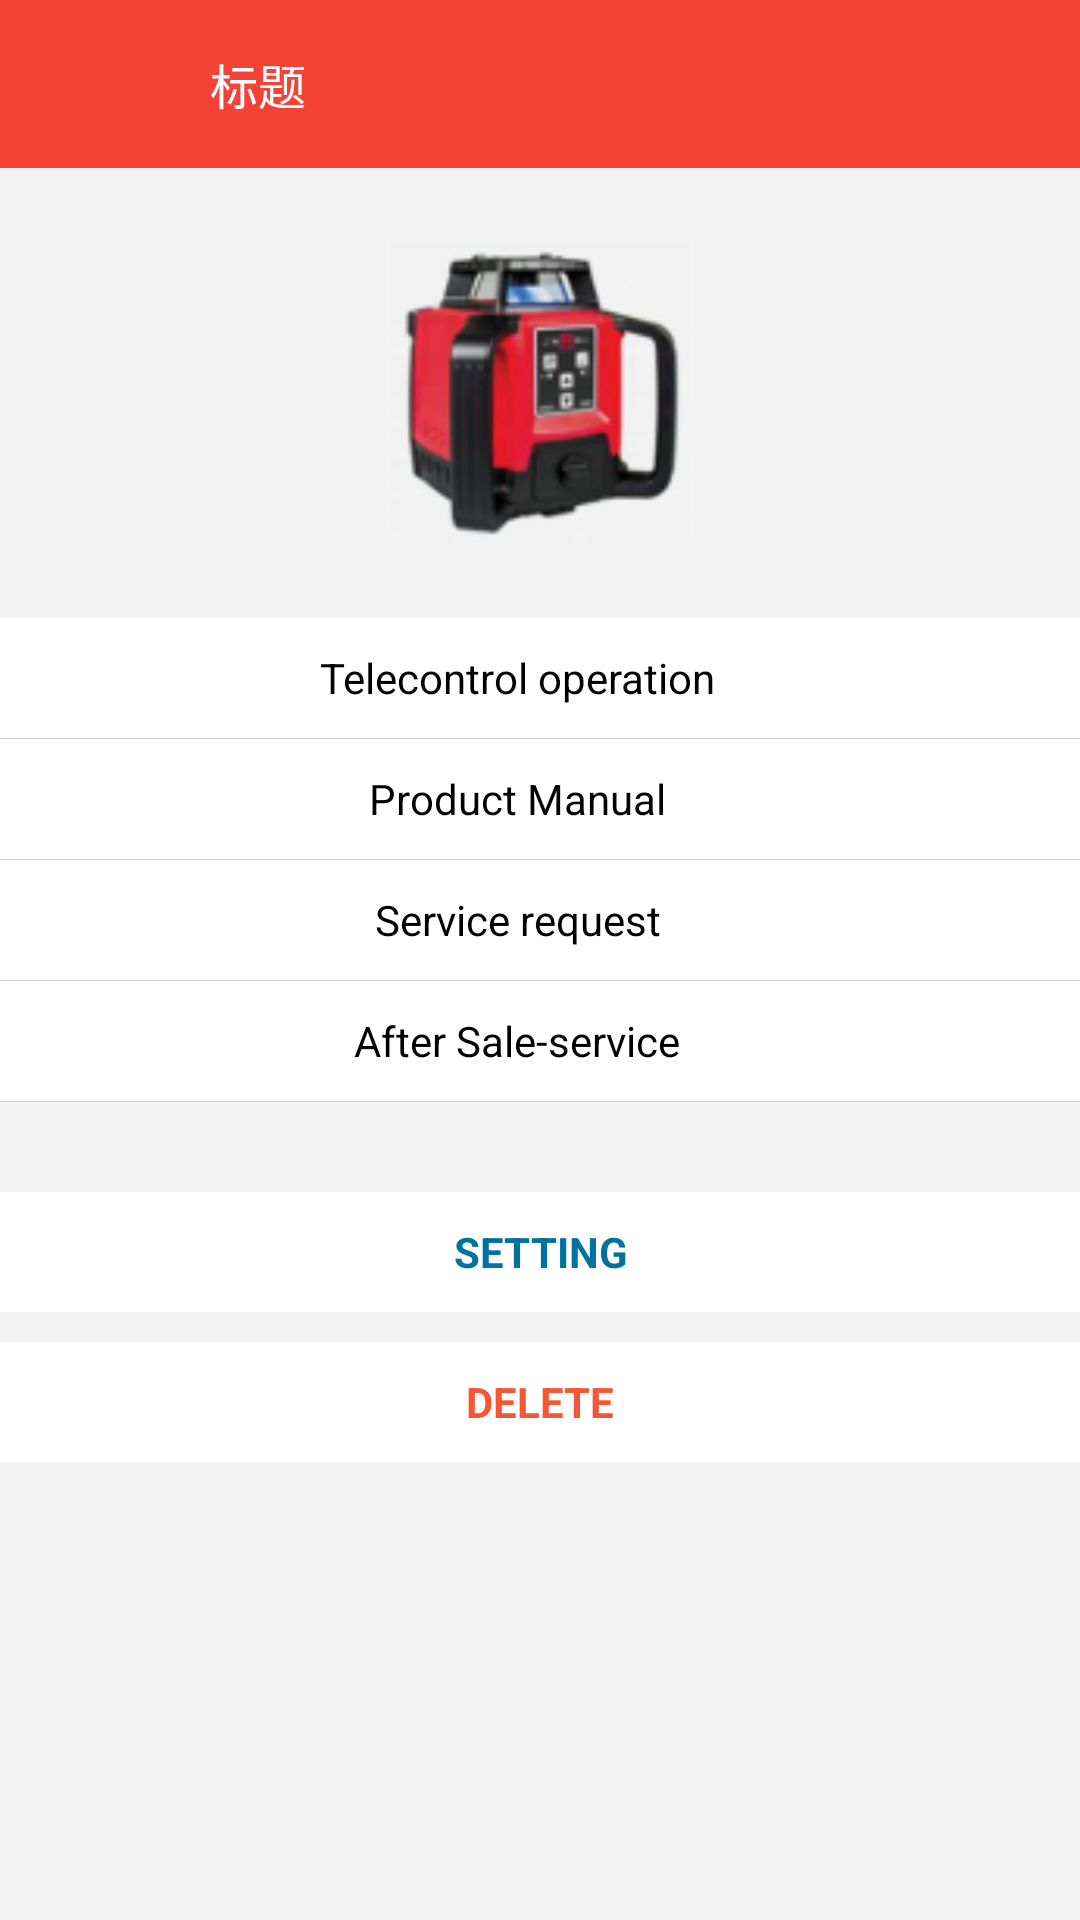

Produce the Android XML layout that renders to this screen, including the resource entries it uses.
<!-- AndroidManifest.xml: application theme AppTheme -->
<!-- res/layout/activity_device_info.xml -->
<?xml version="1.0" encoding="utf-8"?>
<LinearLayout xmlns:android="http://schemas.android.com/apk/res/android"
    android:id="@+id/container"
    android:layout_width="match_parent"
    android:layout_height="match_parent"
    android:background="@color/background"
    android:orientation="vertical">

    <include layout="@layout/comom_toorbar" />

    <LinearLayout
        android:layout_width="match_parent"
        android:layout_height="150dp"
        android:gravity="center">

        <ImageView
            android:layout_width="100dp"
            android:layout_height="100dp"
            android:layout_gravity="center"
            android:src="@mipmap/device_img" />
    </LinearLayout>

    <ScrollView
        android:layout_width="match_parent"
        android:layout_height="match_parent">

        <LinearLayout
            android:layout_width="match_parent"
            android:layout_height="match_parent">

            <LinearLayout
                android:layout_width="match_parent"
                android:layout_height="match_parent"
                android:orientation="vertical">

                <TextView
                    android:id="@+id/device_operation"
                    android:layout_width="match_parent"
                    android:layout_height="40dp"
                    android:background="@color/white"
                    android:drawableEnd="@drawable/ic_next"
                    android:gravity="center"
                    android:paddingEnd="@dimen/distance_15"
                    android:text="@string/remote_controller"
                    android:textColor="@color/black" />

                <LinearLayout
                    android:layout_width="match_parent"
                    android:layout_height="@dimen/stroke_d25"
                    android:background="@color/stroke" />

                <TextView
                    android:id="@+id/device_produce"
                    android:layout_width="match_parent"
                    android:layout_height="40dp"
                    android:background="@color/white"
                    android:drawableEnd="@drawable/ic_next"
                    android:gravity="center"
                    android:paddingEnd="@dimen/distance_15"
                    android:text="@string/device_produce"
                    android:textAllCaps="false"
                    android:textColor="@color/black" />

                <LinearLayout
                    android:layout_width="match_parent"
                    android:layout_height="@dimen/stroke_d25"
                    android:background="@color/stroke" />

                <TextView
                    android:id="@+id/service_request"
                    android:layout_width="match_parent"
                    android:layout_height="40dp"
                    android:background="@color/white"
                    android:drawableEnd="@drawable/ic_next"
                    android:gravity="center"
                    android:paddingEnd="@dimen/distance_15"
                    android:text="@string/service_request"
                    android:textAllCaps="false"
                    android:textColor="@color/black" />

                <LinearLayout
                    android:layout_width="match_parent"
                    android:layout_height="@dimen/stroke_d25"
                    android:background="@color/stroke" />

                <TextView
                    android:id="@+id/after_sale_service"
                    android:layout_width="match_parent"
                    android:layout_height="40dp"
                    android:background="@color/white"
                    android:drawableEnd="@drawable/ic_next"
                    android:gravity="center"
                    android:paddingEnd="@dimen/distance_15"
                    android:text="@string/after_sale_service"
                    android:textAllCaps="false"
                    android:textColor="@color/black" />

                <LinearLayout
                    android:layout_width="match_parent"
                    android:layout_height="@dimen/stroke_d25"
                    android:background="@color/stroke" />

                <TextView
                    android:id="@+id/setting_btn"
                    android:layout_width="match_parent"
                    android:layout_height="40dp"
                    android:layout_marginTop="@dimen/distance_30"
                    android:background="@color/white"
                    android:gravity="center"
                    android:text="@string/setting"
                    android:textAllCaps="false"
                    android:textColor="@color/link"
                    android:textStyle="bold" />

                <TextView
                    android:id="@+id/clear_bind"
                    android:layout_width="match_parent"
                    android:layout_height="40dp"
                    android:layout_marginTop="@dimen/distance_10"
                    android:background="@color/white"
                    android:gravity="center"
                    android:text="@string/clear_bind"
                    android:textAllCaps="false"
                    android:textColor="@color/warn"
                    android:textStyle="bold" />
            </LinearLayout>
        </LinearLayout>
    </ScrollView>
</LinearLayout>
<!-- res/layout/comom_toorbar.xml (included above) -->
<?xml version="1.0" encoding="utf-8"?>
<android.support.v7.widget.Toolbar xmlns:android="http://schemas.android.com/apk/res/android"
    xmlns:app="http://schemas.android.com/apk/res-auto"
    android:id="@+id/toolbar"
    android:layout_width="match_parent"
    android:layout_height="?android:actionBarSize"
    android:background="?attr/colorPrimary"
    app:contentInsetLeft="0dp"
    app:contentInsetStart="0dp">

    <RelativeLayout
        android:layout_width="match_parent"
        android:layout_height="match_parent"
        android:focusable="true"
        android:focusableInTouchMode="true">

        <ImageView
            android:id="@+id/iv_back"
            android:layout_width="25dp"
            android:layout_height="25dp"
            android:layout_alignParentStart="true"
            android:layout_centerVertical="true"
            android:layout_marginLeft="@dimen/distance_15"
            android:layout_marginRight="@dimen/distance_15"
            android:clickable="true"
            android:src="@mipmap/back"
            android:visibility="visible" />

        <LinearLayout
            android:layout_width="wrap_content"
            android:layout_height="match_parent"
            android:layout_toEndOf="@+id/iv_back"
            android:layout_centerInParent="true"
            android:gravity="center"
            android:orientation="vertical">
            <TextView
                android:id="@+id/toolbar_title"
                android:layout_width="wrap_content"
                android:layout_height="wrap_content"
                android:layout_marginLeft="@dimen/distance_15"
                android:layout_marginRight="@dimen/distance_15"
                android:gravity="start"
                android:text="标题"
                android:textColor="@color/white"
                android:textSize="@dimen/textSize_middle" />

            <TextView
                android:id="@+id/toolbar_title_2"
                android:layout_width="wrap_content"
                android:layout_height="wrap_content"
                android:layout_marginLeft="@dimen/distance_15"
                android:layout_marginRight="@dimen/distance_15"
                android:gravity="start"
                android:text="标题"
                android:visibility="gone"
                android:textColor="@color/link"
                android:textSize="11sp" />
        </LinearLayout>
        <ImageView
            android:id="@+id/search_iv_search"
            android:layout_width="20dp"
            android:layout_height="20dp"
            android:layout_alignParentEnd="true"
            android:layout_centerVertical="true"
            android:layout_marginStart="@dimen/distance_10"
            android:layout_marginEnd="@dimen/distance_15"
            android:scaleType="centerInside"
            android:src="@mipmap/ic_search_normal"
            android:visibility="invisible"/>
    </RelativeLayout>


</android.support.v7.widget.Toolbar>
<!-- resources referenced by this layout -->
<resources>
  <color name="background">#F3F3F3</color>
  <color name="black">#000000</color>
  <color name="link">#00729E</color>
  <color name="stroke">#CCCCCC</color>
  <color name="warn">#F45736</color>
  <color name="white">#ffffff</color>
  <dimen name="distance_10">10dp</dimen>
  <dimen name="distance_15">15dp</dimen>
  <dimen name="distance_30">30dp</dimen>
  <dimen name="stroke_d25">0.25dp</dimen>
  <dimen name="textSize_middle">16sp</dimen>
  <!-- mipmap device_img: png bitmap (mipmap-xhdpi, 13665 bytes) -->
  <string name="after_sale_service">After Sale-service</string>
  <string name="clear_bind">DELETE</string>
  <string name="device_produce">Product Manual</string>
  <string name="remote_controller">Telecontrol operation</string>
  <string name="service_request">Service request</string>
  <string name="setting">SETTING</string>
  <style name="AppTheme" parent="Base.Theme.AppCompat.Light.DarkActionBar">
          
          <item name="windowActionBar">false</item>
          <item name="windowNoTitle">true</item>
          <item name="colorPrimary">@color/colorPrimary</item>
          <item name="colorPrimaryDark">@color/colorPrimaryDark</item>
          <item name="colorAccent">@color/colorAccent</item>
      </style>
  <color name="colorPrimary">#F44336</color>
  <color name="colorPrimaryDark">#D32F2F</color>
  <color name="colorAccent">#536DFE</color>
</resources>
